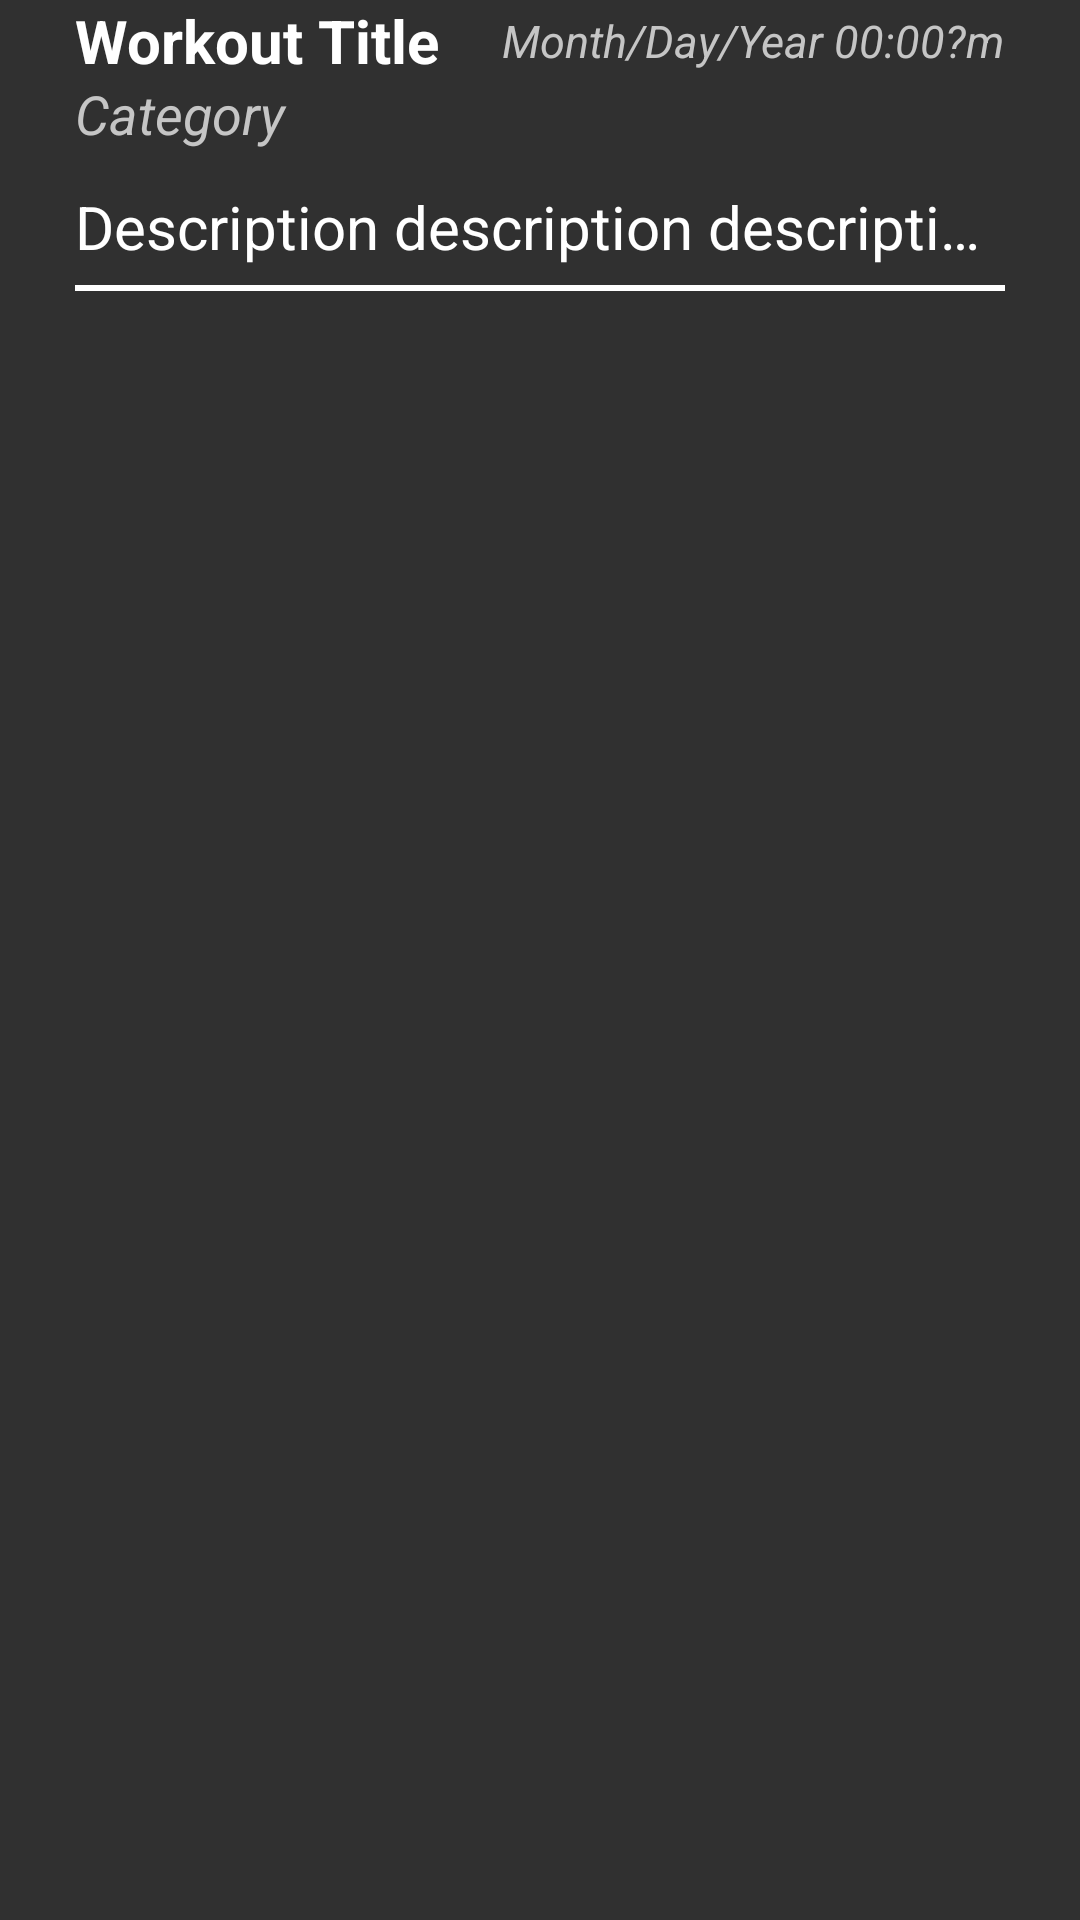

Here is an Android app screen rendered from its layout file. Give the layout XML and the strings, colors and styles it references.
<!-- AndroidManifest.xml: application theme AppTheme -->
<!-- res/layout/recyclerview_workout.xml -->
<?xml version="1.0" encoding="utf-8"?>
<androidx.constraintlayout.widget.ConstraintLayout
    xmlns:android="http://schemas.android.com/apk/res/android"
    xmlns:app="http://schemas.android.com/apk/res-auto"
    xmlns:tools="http://schemas.android.com/tools"
    android:layout_width="match_parent"
    android:layout_height="wrap_content"
    android:layout_marginTop="4dp"
    android:layout_marginBottom="4dp">

    <View
        android:layout_width="8dp"
        android:layout_height="8dp"
        android:background="@drawable/bulletpoint"
        app:layout_constraintStart_toStartOf="parent"
        app:layout_constraintEnd_toStartOf="@id/tvName"
        app:layout_constraintTop_toTopOf="@id/tvName"
        app:layout_constraintBottom_toBottomOf="@id/tvName"/>


    <TextView
        android:id="@+id/tvName"
        android:layout_width="wrap_content"
        android:layout_height="wrap_content"
        android:layout_marginStart="25dp"
        android:text="@string/workout_title"
        android:textSize="20sp"
        android:textStyle="bold"
        android:textColor="@color/white"
        app:layout_constraintTop_toTopOf="parent"
        app:layout_constraintStart_toStartOf="parent" />

    <TextView
        android:id="@+id/tvDate"
        android:layout_width="wrap_content"
        android:layout_height="wrap_content"
        android:layout_marginEnd="25dp"
        android:text="@string/placeholderTime"
        android:textSize="15sp"
        android:textColor="#C5C5C5"
        android:textStyle="italic"
        app:layout_constraintTop_toTopOf="@id/tvName"
        app:layout_constraintBottom_toBottomOf="@id/tvName"
        app:layout_constraintEnd_toEndOf="parent" />

    <TextView
        android:id="@+id/tvCategory"
        android:layout_width="0dp"
        android:layout_height="wrap_content"
        android:layout_marginTop="2dp"
        android:text="@string/category"
        android:textSize="18sp"
        android:textColor="#C5C5C5"
        android:textStyle="italic"
        app:layout_constraintStart_toStartOf="@+id/tvName"
        app:layout_constraintTop_toBottomOf="@+id/tvDate"
        app:layout_constraintEnd_toEndOf="@+id/tvName" />

    <TextView
        android:id="@+id/tvDescription"
        android:layout_width="match_parent"
        android:layout_height="wrap_content"
        android:layout_marginTop="12dp"
        android:layout_marginStart="25dp"
        android:layout_marginEnd="25dp"
        android:text="@string/descriptionExample"
        android:textSize="20sp"
        android:textColor="@color/white"
        android:maxLines="1"
        android:ellipsize="end"
        app:layout_constraintTop_toBottomOf="@id/tvCategory"
        app:layout_constraintStart_toStartOf="@id/tvCategory"
        app:layout_constraintEnd_toEndOf="parent"/>

    <View
        android:layout_width="match_parent"
        android:layout_height="2dp"
        android:layout_marginTop="6dp"
        android:layout_marginEnd="25dp"
        android:layout_marginStart="25dp"
        android:background="@color/white"
        app:layout_constraintTop_toBottomOf="@id/tvDescription"
        app:layout_constraintStart_toStartOf="@id/tvDescription"
        app:layout_constraintEnd_toEndOf="@id/tvDescription"
        />

</androidx.constraintlayout.widget.ConstraintLayout>
<!-- resources referenced by this layout -->
<resources>
  <string name="category">Category</string>
  <string name="descriptionExample" tools:ignore="Typos">Description description description description description description description description description</string>
  <string name="placeholderTime">Month/Day/Year 00:00?m</string>
  <string name="workout_title">Workout Title</string>
  <style name="AppTheme" parent="Theme.AppCompat">
          
          <item name="colorPrimary">#8E0000</item>
          <item name="colorPrimaryVariant">#FF0000</item>
          <item name="colorOnPrimary">@color/white</item>
          
          <item name="colorSecondary">#1C9C00</item>
          <item name="colorSecondaryVariant">#30FF00</item>
          <item name="colorOnSecondary">@color/black</item>
          
          <item name="android:statusBarColor">#000000</item>
  
          
          <item name="floatingActionButtonStyle">@style/FloatingActionButtonStyle</item>
      </style>
  <style name="FloatingActionButtonStyle" parent="Widget.Design.FloatingActionButton">
          <item name="shapeAppearanceOverlay">@style/FabShapeStyle1</item>
      </style>
  <style name="FabShapeStyle1" parent="ShapeAppearance.Material3.SmallComponent">
          <item name="cornerSize">10%</item>
          <item name="cornerFamily">rounded</item>
      </style>
  <!-- not gathered from this repository: default colours our renderer supplied (Android Studio template values) -->
  <color name="black">#FF000000</color>
  <color name="white">#FFFFFFFF</color>
</resources>
